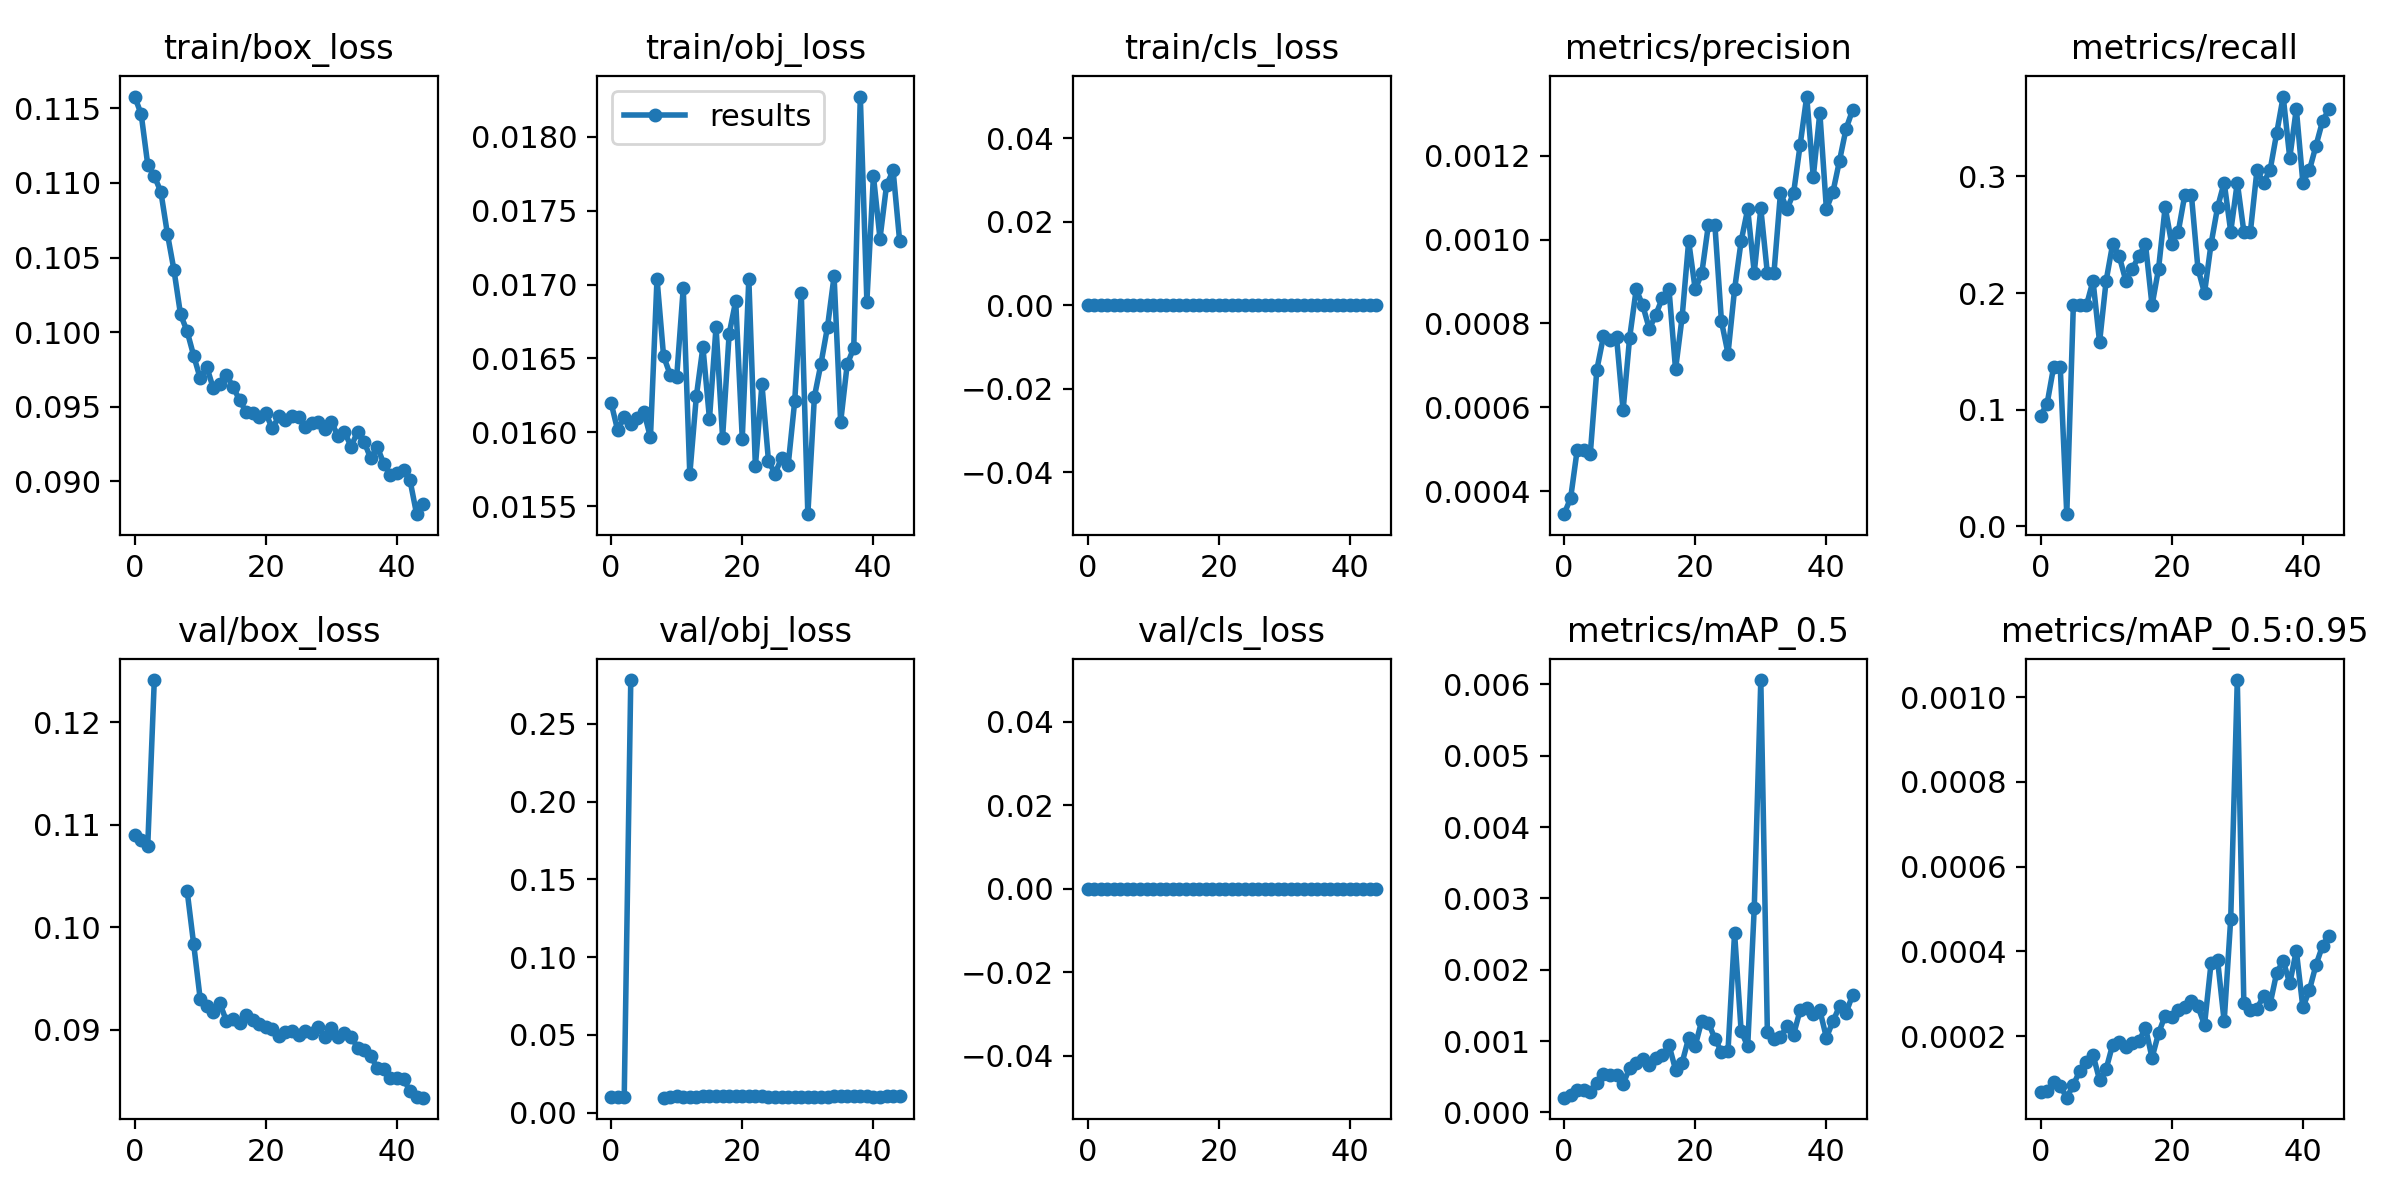

Data behind this chart, as committed beside it:
epoch, train/box_loss, train/obj_loss, train/cls_loss, metrics/precision, metrics/recall, metrics/mAP_0.5, metrics/mAP_0.5:0.95, val/box_loss, val/obj_loss, val/cls_loss, x/lr0, x/lr1, x/lr2
0, 0.1158, 0.0162, 0, 0.0003448, 0.09474, 0.0002074, 6.9135e-05, 0.1091, 0.009941, 0, 0.07086, 0.003238, 0.003238
1, 0.1146, 0.01601, 0, 0.0003831, 0.1053, 0.0002416, 7.1079e-05, 0.1085, 0.009858, 0, 0.04071, 0.006427, 0.006427
2, 0.1112, 0.01611, 0, 0.0004981, 0.1368, 0.0003133, 9.2607e-05, 0.108, 0.009952, 0, 0.01042, 0.009469, 0.009469
3, 0.1105, 0.01606, 0, 0.0004981, 0.1368, 0.0003132, 8.2662e-05, 0.1241, 0.2781, 0, 0.00934, 0.00934, 0.00934
4, 0.1094, 0.0161, 0, 0.0004893, 0.01053, 0.000293, 5.4997e-05, nan, nan, 0, 0.00934, 0.00934, 0.00934
5, 0.1066, 0.01614, 0, 0.0006897, 0.1895, 0.0004138, 8.5225e-05, nan, nan, 0, 0.00912, 0.00912, 0.00912
6, 0.1042, 0.01597, 0, 0.0007688, 0.1895, 0.0005369, 0.0001187, nan, nan, 0, 0.0089, 0.0089, 0.0089
7, 0.1012, 0.01704, 0, 0.0007604, 0.1895, 0.0005211, 0.0001402, nan, nan, 0, 0.00868, 0.00868, 0.00868
8, 0.1001, 0.01652, 0, 0.0007674, 0.2105, 0.0005212, 0.0001563, 0.1036, 0.009654, 0, 0.00846, 0.00846, 0.00846
9, 0.09842, 0.01639, 0, 0.0005926, 0.1579, 0.0003994, 9.6581e-05, 0.09838, 0.009875, 0, 0.00824, 0.00824, 0.00824
10, 0.09689, 0.01637, 0, 0.0007663, 0.2105, 0.0006229, 0.0001226, 0.09299, 0.01049, 0, 0.00802, 0.00802, 0.00802
11, 0.09767, 0.01698, 0, 0.0008812, 0.2421, 0.0006866, 0.0001803, 0.09228, 0.01033, 0, 0.0078, 0.0078, 0.0078
12, 0.09621, 0.01572, 0, 0.0008429, 0.2316, 0.0007474, 0.0001867, 0.09173, 0.0103, 0, 0.00758, 0.00758, 0.00758
13, 0.0965, 0.01624, 0, 0.000787, 0.2105, 0.0006707, 0.0001737, 0.09257, 0.01025, 0, 0.00736, 0.00736, 0.00736
14, 0.09713, 0.01658, 0, 0.0008211, 0.221, 0.0007697, 0.0001851, 0.09086, 0.01056, 0, 0.00714, 0.00714, 0.00714
15, 0.09631, 0.01609, 0, 0.0008611, 0.2316, 0.0008017, 0.0001878, 0.09105, 0.01048, 0, 0.00692, 0.00692, 0.00692
16, 0.09545, 0.01671, 0, 0.0008812, 0.2421, 0.0009452, 0.0002203, 0.09068, 0.01055, 0, 0.0067, 0.0067, 0.0067
17, 0.09463, 0.01597, 0, 0.0006903, 0.1895, 0.0005987, 0.000149, 0.09148, 0.01043, 0, 0.00648, 0.00648, 0.00648
18, 0.09454, 0.01667, 0, 0.0008148, 0.221, 0.0006982, 0.0002073, 0.09095, 0.01052, 0, 0.00626, 0.00626, 0.00626
19, 0.09433, 0.01689, 0, 0.0009962, 0.2737, 0.001043, 0.0002488, 0.09051, 0.01062, 0, 0.00604, 0.00604, 0.00604
20, 0.09455, 0.01596, 0, 0.0008812, 0.2421, 0.0009349, 0.000246, 0.09026, 0.01065, 0, 0.00582, 0.00582, 0.00582
21, 0.09353, 0.01704, 0, 0.0009195, 0.2526, 0.001288, 0.0002608, 0.09009, 0.01067, 0, 0.0056, 0.0056, 0.0056
22, 0.09434, 0.01577, 0, 0.001035, 0.2842, 0.001261, 0.0002701, 0.08939, 0.01072, 0, 0.00538, 0.00538, 0.00538
23, 0.09411, 0.01632, 0, 0.001035, 0.2842, 0.001034, 0.0002836, 0.0898, 0.01065, 0, 0.00516, 0.00516, 0.00516
24, 0.09434, 0.0158, 0, 0.0008046, 0.221, 0.0008504, 0.0002702, 0.08987, 0.01026, 0, 0.00494, 0.00494, 0.00494
25, 0.09429, 0.01572, 0, 0.000728, 0.2, 0.0008676, 0.0002265, 0.08951, 0.01028, 0, 0.00472, 0.00472, 0.00472
26, 0.09363, 0.01583, 0, 0.0008812, 0.2421, 0.002516, 0.0003722, 0.08984, 0.01017, 0, 0.0045, 0.0045, 0.0045
27, 0.0939, 0.01578, 0, 0.0009962, 0.2737, 0.001141, 0.0003788, 0.08971, 0.01019, 0, 0.00428, 0.00428, 0.00428
28, 0.09397, 0.01621, 0, 0.001073, 0.2947, 0.0009284, 0.000235, 0.0903, 0.0101, 0, 0.00406, 0.00406, 0.00406
29, 0.0935, 0.01694, 0, 0.0009214, 0.2526, 0.002866, 0.0004777, 0.08928, 0.01023, 0, 0.00384, 0.00384, 0.00384
30, 0.09395, 0.01545, 0, 0.001074, 0.2947, 0.006061, 0.00104, 0.09019, 0.01011, 0, 0.00362, 0.00362, 0.00362
31, 0.09303, 0.01624, 0, 0.0009195, 0.2526, 0.001131, 0.0002773, 0.08934, 0.01025, 0, 0.0034, 0.0034, 0.0034
32, 0.09331, 0.01646, 0, 0.0009195, 0.2526, 0.001036, 0.0002624, 0.08965, 0.01018, 0, 0.00318, 0.00318, 0.00318
33, 0.09231, 0.01671, 0, 0.001111, 0.3053, 0.001056, 0.0002652, 0.08934, 0.01025, 0, 0.00296, 0.00296, 0.00296
34, 0.0933, 0.01706, 0, 0.001073, 0.2947, 0.001212, 0.0002945, 0.08826, 0.01042, 0, 0.00274, 0.00274, 0.00274
35, 0.09263, 0.01607, 0, 0.001111, 0.3053, 0.001092, 0.0002759, 0.088, 0.01042, 0, 0.00252, 0.00252, 0.00252
36, 0.09152, 0.01646, 0, 0.001226, 0.3368, 0.001435, 0.0003491, 0.08742, 0.01042, 0, 0.0023, 0.0023, 0.0023
37, 0.0923, 0.01657, 0, 0.001341, 0.3684, 0.001461, 0.000378, 0.08628, 0.01042, 0, 0.00208, 0.00208, 0.00208
38, 0.09115, 0.01827, 0, 0.001149, 0.3158, 0.001386, 0.0003244, 0.08613, 0.01041, 0, 0.00186, 0.00186, 0.00186
39, 0.09042, 0.01689, 0, 0.001303, 0.3579, 0.001433, 0.0004018, 0.08527, 0.01049, 0, 0.00164, 0.00164, 0.00164
40, 0.09057, 0.01773, 0, 0.001073, 0.2947, 0.001049, 0.0002677, 0.08527, 0.01039, 0, 0.00142, 0.00142, 0.00142
41, 0.09072, 0.01731, 0, 0.001114, 0.3053, 0.001278, 0.0003089, 0.08518, 0.01036, 0, 0.0012, 0.0012, 0.0012
42, 0.09004, 0.01767, 0, 0.001188, 0.3263, 0.001488, 0.0003681, 0.08401, 0.01054, 0, 0.00098, 0.00098, 0.00098
43, 0.08778, 0.01777, 0, 0.001264, 0.3474, 0.001396, 0.0004134, 0.08348, 0.01068, 0, 0.00076, 0.00076, 0.00076
44, 0.08843, 0.01729, 0, 0.001309, 0.3579, 0.001648, 0.0004376, 0.08337, 0.01063, 0, 0.00054, 0.00054, 0.00054
